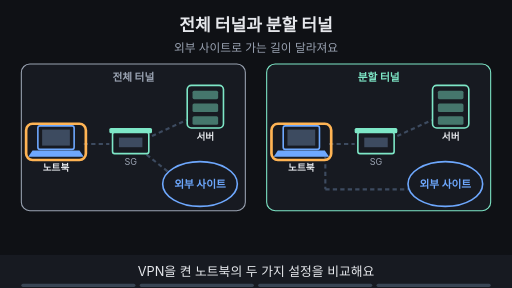
t = 0.00 s
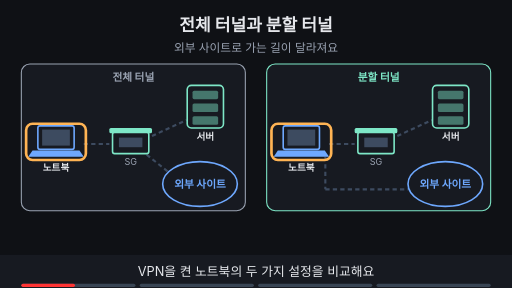
t = 1.88 s
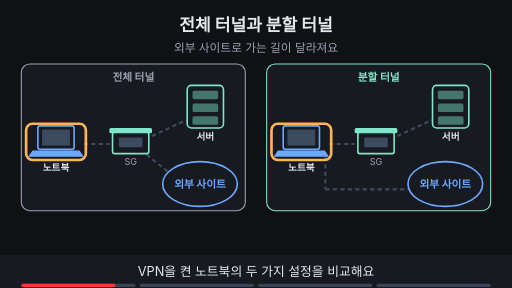
t = 3.30 s
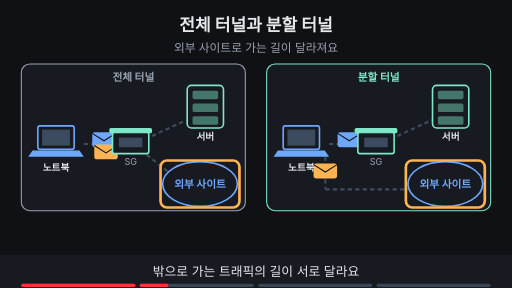
t = 5.00 s
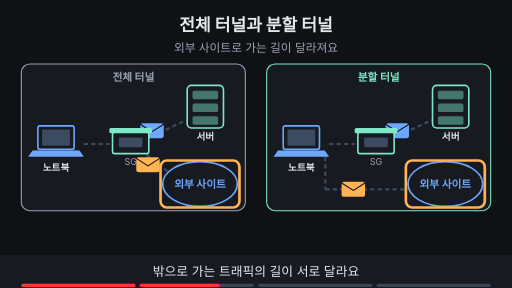
t = 6.80 s
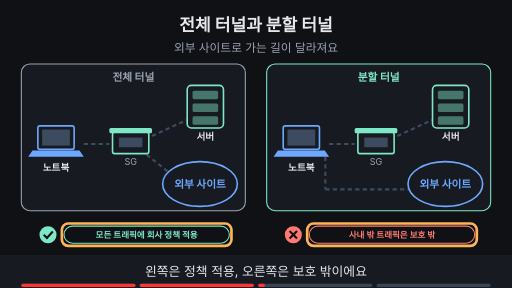
t = 8.24 s

The animated SVG that drew these frames (rendered in a browser with its animation timeline set to each time). Animation: 25 SMIL elements (animate=21,animateTransform=4); frames cover the first 8.24 s, repeats indefinitely.

<svg xmlns="http://www.w3.org/2000/svg" viewBox="0 0 960 540" width="960" height="540" font-family="-apple-system,'Apple SD Gothic Neo','Segoe UI',sans-serif">
<title>전체 터널과 분할 터널</title>
<rect width="960" height="540" fill="#0f1115"/>
<text x="480" y="58" text-anchor="middle" font-size="32" font-weight="700" fill="#e6e8ec">전체 터널과 분할 터널</text>
<text x="480" y="98" text-anchor="middle" font-size="22" fill="#9aa3b2">외부 사이트로 가는 길이 달라져요</text>
<rect x="40" y="120" width="420" height="275" rx="16" fill="#171a21" stroke="#9aa3b2" stroke-width="2"/><text x="250" y="152" text-anchor="middle" font-size="20" font-weight="700" fill="#9aa3b2">전체 터널</text><line x1="157" y1="270" x2="205" y2="270" stroke="#3d4b60" stroke-width="4" stroke-dasharray="8 6"/><line x1="285" y1="255" x2="350" y2="225" stroke="#3d4b60" stroke-width="4" stroke-dasharray="8 6"/><line x1="275" y1="290" x2="315" y2="322" stroke="#3d4b60" stroke-width="4" stroke-dasharray="8 6"/><rect x="500" y="120" width="420" height="275" rx="16" fill="#171a21" stroke="#7ee7c7" stroke-width="2"/><text x="710" y="152" text-anchor="middle" font-size="20" font-weight="700" fill="#7ee7c7">분할 터널</text><line x1="617" y1="270" x2="665" y2="270" stroke="#3d4b60" stroke-width="4" stroke-dasharray="8 6"/><line x1="745" y1="255" x2="810" y2="225" stroke="#3d4b60" stroke-width="4" stroke-dasharray="8 6"/><line x1="610" y1="294" x2="610" y2="355" stroke="#3d4b60" stroke-width="4" stroke-dasharray="8 6"/><line x1="610" y1="355" x2="765" y2="355" stroke="#3d4b60" stroke-width="4" stroke-dasharray="8 6"/><g opacity="0"><animate attributeName="opacity" values="0;0;1;1;0;0" keyTimes="0;0.250;0.265;0.485;0.500;1" dur="16s" repeatCount="indefinite"/><g><animateTransform attributeName="transform" type="translate" values="165,262;165,262;245,262;325,228;325,228" keyTimes="0.000;0.275;0.375;0.475;1.000" dur="16s" repeatCount="indefinite"/><rect x="-22" y="-14" width="44" height="28" rx="5" fill="#6ea8fe"/><path d="M-22 -12 l22 14 l22 -14" fill="none" stroke="#0f1115" stroke-width="2"/></g></g><g opacity="0"><animate attributeName="opacity" values="0;0;1;1;0;0" keyTimes="0;0.250;0.265;0.485;0.500;1" dur="16s" repeatCount="indefinite"/><g><animateTransform attributeName="transform" type="translate" values="165,284;165,284;255,286;300,332;300,332" keyTimes="0.000;0.275;0.375;0.475;1.000" dur="16s" repeatCount="indefinite"/><rect x="-22" y="-14" width="44" height="28" rx="5" fill="#ffb454"/><path d="M-22 -12 l22 14 l22 -14" fill="none" stroke="#0f1115" stroke-width="2"/></g></g><g opacity="0"><animate attributeName="opacity" values="0;0;1;1;0;0" keyTimes="0;0.250;0.265;0.485;0.500;1" dur="16s" repeatCount="indefinite"/><g><animateTransform attributeName="transform" type="translate" values="625,262;625,262;705,262;785,228;785,228" keyTimes="0.000;0.275;0.375;0.475;1.000" dur="16s" repeatCount="indefinite"/><rect x="-22" y="-14" width="44" height="28" rx="5" fill="#6ea8fe"/><path d="M-22 -12 l22 14 l22 -14" fill="none" stroke="#0f1115" stroke-width="2"/></g></g><g opacity="0"><animate attributeName="opacity" values="0;0;1;1;0;0" keyTimes="0;0.250;0.265;0.485;0.500;1" dur="16s" repeatCount="indefinite"/><g><animateTransform attributeName="transform" type="translate" values="610,300;610,300;610,355;715,355;715,355" keyTimes="0.000;0.275;0.375;0.475;1.000" dur="16s" repeatCount="indefinite"/><rect x="-22" y="-14" width="44" height="28" rx="5" fill="#ffb454"/><path d="M-22 -12 l22 14 l22 -14" fill="none" stroke="#0f1115" stroke-width="2"/></g></g><rect x="71" y="236" width="68" height="44" rx="4" fill="#171a21" stroke="#6ea8fe" stroke-width="3"/><rect x="79" y="243" width="52" height="30" fill="#3d4b60"/><polygon points="61,282 149,282 157,294 53,294" fill="#6ea8fe"/><text x="105" y="320" text-anchor="middle" font-size="18" font-weight="700" fill="#e6e8ec">노트북</text><rect x="211" y="248" width="68" height="40" rx="4" fill="#171a21" stroke="#7ee7c7" stroke-width="3"/><rect x="205" y="240" width="80" height="10" rx="3" fill="#7ee7c7"/><rect x="223" y="258" width="44" height="18" fill="#3d4b60"/><text x="245" y="310" text-anchor="middle" font-size="17" fill="#9aa3b2">SG</text><rect x="351" y="160" width="68" height="80" rx="8" fill="#171a21" stroke="#7ee7c7" stroke-width="3"/><rect x="361" y="170" width="48" height="16" rx="3" fill="#7ee7c7" fill-opacity="0.45"/><rect x="361" y="194" width="48" height="16" rx="3" fill="#7ee7c7" fill-opacity="0.45"/><rect x="361" y="218" width="48" height="16" rx="3" fill="#7ee7c7" fill-opacity="0.45"/><text x="385" y="262" text-anchor="middle" font-size="18" font-weight="700" fill="#e6e8ec">서버</text><ellipse cx="375" cy="345" rx="70" ry="42" fill="#171a21" stroke="#6ea8fe" stroke-width="3"/><text x="375" y="352" text-anchor="middle" font-size="20" font-weight="700" fill="#6ea8fe">외부 사이트</text><rect x="531" y="236" width="68" height="44" rx="4" fill="#171a21" stroke="#6ea8fe" stroke-width="3"/><rect x="539" y="243" width="52" height="30" fill="#3d4b60"/><polygon points="521,282 609,282 617,294 513,294" fill="#6ea8fe"/><text x="565" y="320" text-anchor="middle" font-size="18" font-weight="700" fill="#e6e8ec">노트북</text><rect x="671" y="248" width="68" height="40" rx="4" fill="#171a21" stroke="#7ee7c7" stroke-width="3"/><rect x="665" y="240" width="80" height="10" rx="3" fill="#7ee7c7"/><rect x="683" y="258" width="44" height="18" fill="#3d4b60"/><text x="705" y="310" text-anchor="middle" font-size="17" fill="#9aa3b2">SG</text><rect x="811" y="160" width="68" height="80" rx="8" fill="#171a21" stroke="#7ee7c7" stroke-width="3"/><rect x="821" y="170" width="48" height="16" rx="3" fill="#7ee7c7" fill-opacity="0.45"/><rect x="821" y="194" width="48" height="16" rx="3" fill="#7ee7c7" fill-opacity="0.45"/><rect x="821" y="218" width="48" height="16" rx="3" fill="#7ee7c7" fill-opacity="0.45"/><text x="845" y="262" text-anchor="middle" font-size="18" font-weight="700" fill="#e6e8ec">서버</text><ellipse cx="835" cy="345" rx="70" ry="42" fill="#171a21" stroke="#6ea8fe" stroke-width="3"/><text x="835" y="352" text-anchor="middle" font-size="20" font-weight="700" fill="#6ea8fe">외부 사이트</text><g opacity="1"><animate attributeName="opacity" values="1;1;0;0" keyTimes="0;0.235;0.250;1" dur="16s" repeatCount="indefinite"/><rect x="49" y="232" width="112" height="68" rx="12" fill="none" stroke="#ffb454" stroke-width="5"/></g><g opacity="1"><animate attributeName="opacity" values="1;1;0;0" keyTimes="0;0.235;0.250;1" dur="16s" repeatCount="indefinite"/><rect x="509" y="232" width="112" height="68" rx="12" fill="none" stroke="#ffb454" stroke-width="5"/></g><g opacity="0"><animate attributeName="opacity" values="0;0;1;1;0;0" keyTimes="0;0.250;0.265;0.485;0.500;1" dur="16s" repeatCount="indefinite"/><rect x="301" y="301" width="148" height="88" rx="12" fill="none" stroke="#ffb454" stroke-width="5"/></g><g opacity="0"><animate attributeName="opacity" values="0;0;1;1;0;0" keyTimes="0;0.250;0.265;0.485;0.500;1" dur="16s" repeatCount="indefinite"/><rect x="761" y="301" width="148" height="88" rx="12" fill="none" stroke="#ffb454" stroke-width="5"/></g><g opacity="0"><animate attributeName="opacity" values="0;0;1;1;0;0" keyTimes="0;0.500;0.515;0.735;0.750;1" dur="16s" repeatCount="indefinite"/><rect x="120" y="424" width="310" height="32" rx="16" fill="#0f1115" stroke="#7ee7c7" stroke-width="2"/><text x="275" y="445.76" text-anchor="middle" font-size="16" font-weight="700" fill="#7ee7c7">모든 트래픽에 회사 정책 적용</text><circle cx="90" cy="440" r="16" fill="#7ee7c7"/><path d="M82 440 l6 6 l11 -12" fill="none" stroke="#0f1115" stroke-width="4"/><rect x="580" y="424" width="310" height="32" rx="16" fill="#0f1115" stroke="#ff7b72" stroke-width="2"/><text x="735" y="445.76" text-anchor="middle" font-size="16" font-weight="700" fill="#ff7b72">사내 밖 트래픽은 보호 밖</text><circle cx="550" cy="440" r="16" fill="#ff7b72"/><path d="M543 433 l14 14 M557 433 l-14 14" stroke="#0f1115" stroke-width="4"/></g><g opacity="0"><animate attributeName="opacity" values="0;0;1;1;0;0" keyTimes="0;0.500;0.515;0.735;0.750;1" dur="16s" repeatCount="indefinite"/><rect x="116" y="419" width="318" height="42" rx="12" fill="none" stroke="#ffb454" stroke-width="5"/></g><g opacity="0"><animate attributeName="opacity" values="0;0;1;1;0;0" keyTimes="0;0.500;0.515;0.735;0.750;1" dur="16s" repeatCount="indefinite"/><rect x="576" y="419" width="318" height="42" rx="12" fill="none" stroke="#ffb454" stroke-width="5"/></g><g opacity="0"><animate attributeName="opacity" values="0;0;1;1" keyTimes="0;0.750;0.765;1" dur="16s" repeatCount="indefinite"/><rect x="303" y="423" width="355" height="34" rx="17" fill="#7ee7c7" stroke="#7ee7c7" stroke-width="2"/><text x="480" y="446.48" text-anchor="middle" font-size="18" font-weight="700" fill="#0f1115">어느 쪽이든 대가가 있어 정책으로 정해요</text></g><g opacity="0"><animate attributeName="opacity" values="0;0;1;1" keyTimes="0;0.750;0.765;1" dur="16s" repeatCount="indefinite"/><rect x="298.56" y="419.0" width="362.88" height="42" rx="12" fill="none" stroke="#ffb454" stroke-width="5"/></g>
<rect x="0" y="478" width="960" height="62" fill="#171a21"/>
<g opacity="1"><animate attributeName="opacity" values="1;1;0;0" keyTimes="0;0.235;0.250;1" dur="16s" repeatCount="indefinite"/><text x="480" y="518" text-anchor="middle" font-size="24" fill="#e6e8ec">VPN을 켠 노트북의 두 가지 설정을 비교해요</text></g>
<g opacity="0"><animate attributeName="opacity" values="0;0;1;1;0;0" keyTimes="0;0.250;0.265;0.485;0.500;1" dur="16s" repeatCount="indefinite"/><text x="480" y="518" text-anchor="middle" font-size="24" fill="#e6e8ec">밖으로 가는 트래픽의 길이 서로 달라요</text></g>
<g opacity="0"><animate attributeName="opacity" values="0;0;1;1;0;0" keyTimes="0;0.500;0.515;0.735;0.750;1" dur="16s" repeatCount="indefinite"/><text x="480" y="518" text-anchor="middle" font-size="24" fill="#e6e8ec">왼쪽은 정책 적용, 오른쪽은 보호 밖이에요</text></g>
<g opacity="0"><animate attributeName="opacity" values="0;0;1;1" keyTimes="0;0.750;0.765;1" dur="16s" repeatCount="indefinite"/><text x="480" y="518" text-anchor="middle" font-size="24" fill="#e6e8ec">속도와 통제를 맞바꾸니 정책으로 정해요</text></g>

<g aria-label="재생 진행 막대" data-stage-count="4"><g class="progress-segment" data-stage="1"><rect x="40" y="532" width="214" height="6" rx="3" fill="#394554"/><rect x="40" y="532" width="0" height="6" rx="3" fill="#ff3434"><animate attributeName="width" values="0;214;214" keyTimes="0;0.250000;1" dur="16s" repeatCount="indefinite"/></rect></g><g class="progress-segment" data-stage="2"><rect x="262" y="532" width="214" height="6" rx="3" fill="#394554"/><rect x="262" y="532" width="0" height="6" rx="3" fill="#ff3434"><animate attributeName="width" values="0;0;214;214" keyTimes="0;0.250000;0.500000;1" dur="16s" repeatCount="indefinite"/></rect></g><g class="progress-segment" data-stage="3"><rect x="484" y="532" width="214" height="6" rx="3" fill="#394554"/><rect x="484" y="532" width="0" height="6" rx="3" fill="#ff3434"><animate attributeName="width" values="0;0;214;214" keyTimes="0;0.500000;0.750000;1" dur="16s" repeatCount="indefinite"/></rect></g><g class="progress-segment" data-stage="4"><rect x="706" y="532" width="214" height="6" rx="3" fill="#394554"/><rect x="706" y="532" width="0" height="6" rx="3" fill="#ff3434"><animate attributeName="width" values="0;0;214" keyTimes="0;0.750000;1" dur="16s" repeatCount="indefinite"/></rect></g></g></svg>
